Run: headless pygame with SDL's dummy video driver; simulated clock (each Clock.tick advances the game by its frame time, no real sleeping); random seed 0; keys injected as events and as key.get_pressed() state; no mouse input.
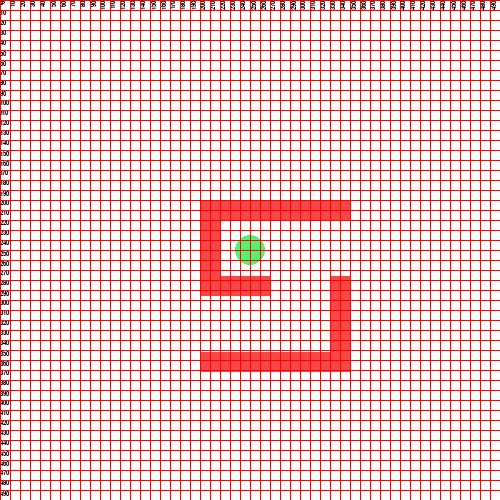
Frame 1 of 4 · flips 1–60 · no input
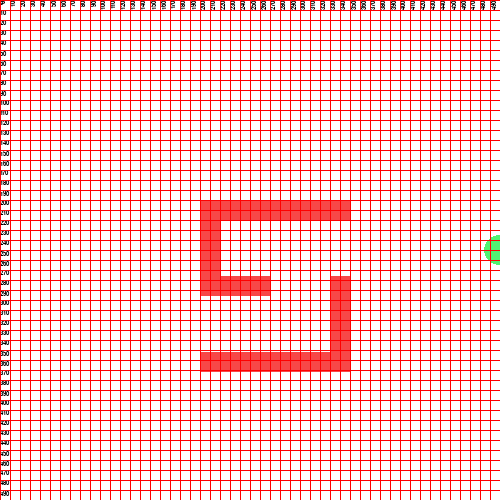
Frame 2 of 4 · flips 61–180 · tapped SPACE, RETURN · held RIGHT (→), D
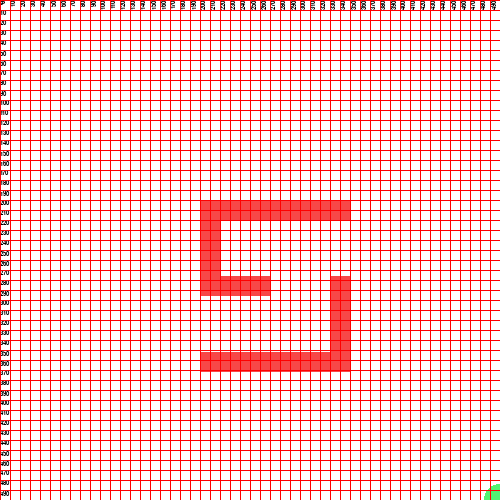
Frame 3 of 4 · flips 181–300 · held DOWN (↓), S
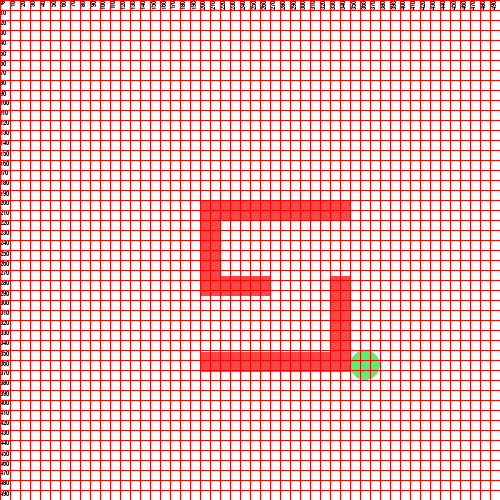
Frame 4 of 4 · flips 301–420 · held LEFT (←), A, UP (↑), W

The pygame program that drew these frames:

# Dawson Hoyle
# March 31 2023
# Basic PyGame Setup Code
import pygame,sys


pygame.init()
# Game Setup
fps = 60
fpsClock = pygame.time.Clock()
WINDOW_WIDTH = 500
WINDOW_HEIGHT = 500
#Setup of Starting objects
window = pygame.display.set_mode((WINDOW_WIDTH,WINDOW_HEIGHT), pygame.HWSURFACE)
pygame.display.set_caption("God make this my last maze game")
cirx = 250
ciry = 250
#Done walls
WALLS = []
WALLS.append((200, 220, 20, 71))
WALLS.append((200, 200, 150, 20))
WALLS.append((200, 276, 70, 20))
WALLS.append((330, 276, 20, 76))
WALLS.append((200, 352, 150, 20))
#To do walls
WALLS.append((0, 0, 0, 0))
WALLS.append((0, 0, 0, 0))
WALLS.append((0, 0, 0, 0))
WALLS.append((0, 0, 0, 0))
WALLS.append((0, 0, 0, 0))
WALLS.append((0, 0, 0, 0))
WALLS.append((0, 0, 0, 0))
WALLS.append((0, 0, 0, 0))
WALLS.append((0, 0, 0, 0))
WALLS.append((0, 0, 0, 0))

key_input = ""
def display():
    global circle
    window.fill((255,255,255)) #White background
    for wall in WALLS:
        pygame.draw.rect(window,(247, 72, 72), wall)
    circle = pygame.draw.circle(window,(82, 242, 114),(cirx,ciry), 15)
    
    
def gridHelp(window,WINDOW_WIDTH,WINDOW_HEIGHT):
        spacer = 10
        font = pygame.font.SysFont('Consolas', 10)
        for gridX in range(0, WINDOW_WIDTH, spacer):        
            window.blit(pygame.transform.rotate(font.render(str(gridX), True, (0, 0, 0)),90),(gridX,0))
        for gridY in range(0, WINDOW_HEIGHT, spacer):
            window.blit(font.render(str(gridY), True, (0, 0, 0)), (0, gridY))
        for gridX in range(0, WINDOW_WIDTH, spacer):
            pygame.draw.line(window,(255,0,0),(gridX,0),(gridX,WINDOW_HEIGHT))
        for gridY in range(0, WINDOW_HEIGHT, spacer):
            pygame.draw.line(window,(255,0,0),(0,gridY),(WINDOW_WIDTH,gridY)) 
            
            
t_f_list = {True : 1, False: 0}

display()
while True:
    key_input = pygame.key.get_pressed()
    if key_input[pygame.K_r]:
        cirx = 250
        ciry = 250
    movex = (t_f_list[key_input[pygame.K_LEFT]] * -2.5) + (t_f_list[key_input[pygame.K_RIGHT]] * 2.5)
    movey = (t_f_list[key_input[pygame.K_UP]] * -2.5) + (t_f_list[key_input[pygame.K_DOWN]] * 2.5)
    if movey and movex != 0:
        movex = movex/1.7
        movey = movey/1.7  
    cirx += movex
    ciry += movey  
    if 0 > cirx:
        cirx = 1
    elif cirx > 500:
        cirx = 499
    if 0 > ciry:
        ciry = 1
    elif ciry > 500:
        ciry = 499
   
    display()
    for wall in WALLS:
        if circle.colliderect(wall):
            cirx -= movex
            ciry -= movey
            display()


    gridHelp(window,500,500)
    for event in pygame.event.get():
    # if user  QUIT then the screen will close
        if event.type == pygame.QUIT:
            pygame.quit()
            sys.exit()
  
       
    pygame.display.update() #update the display
    fpsClock.tick(fps) #speed of redraw
